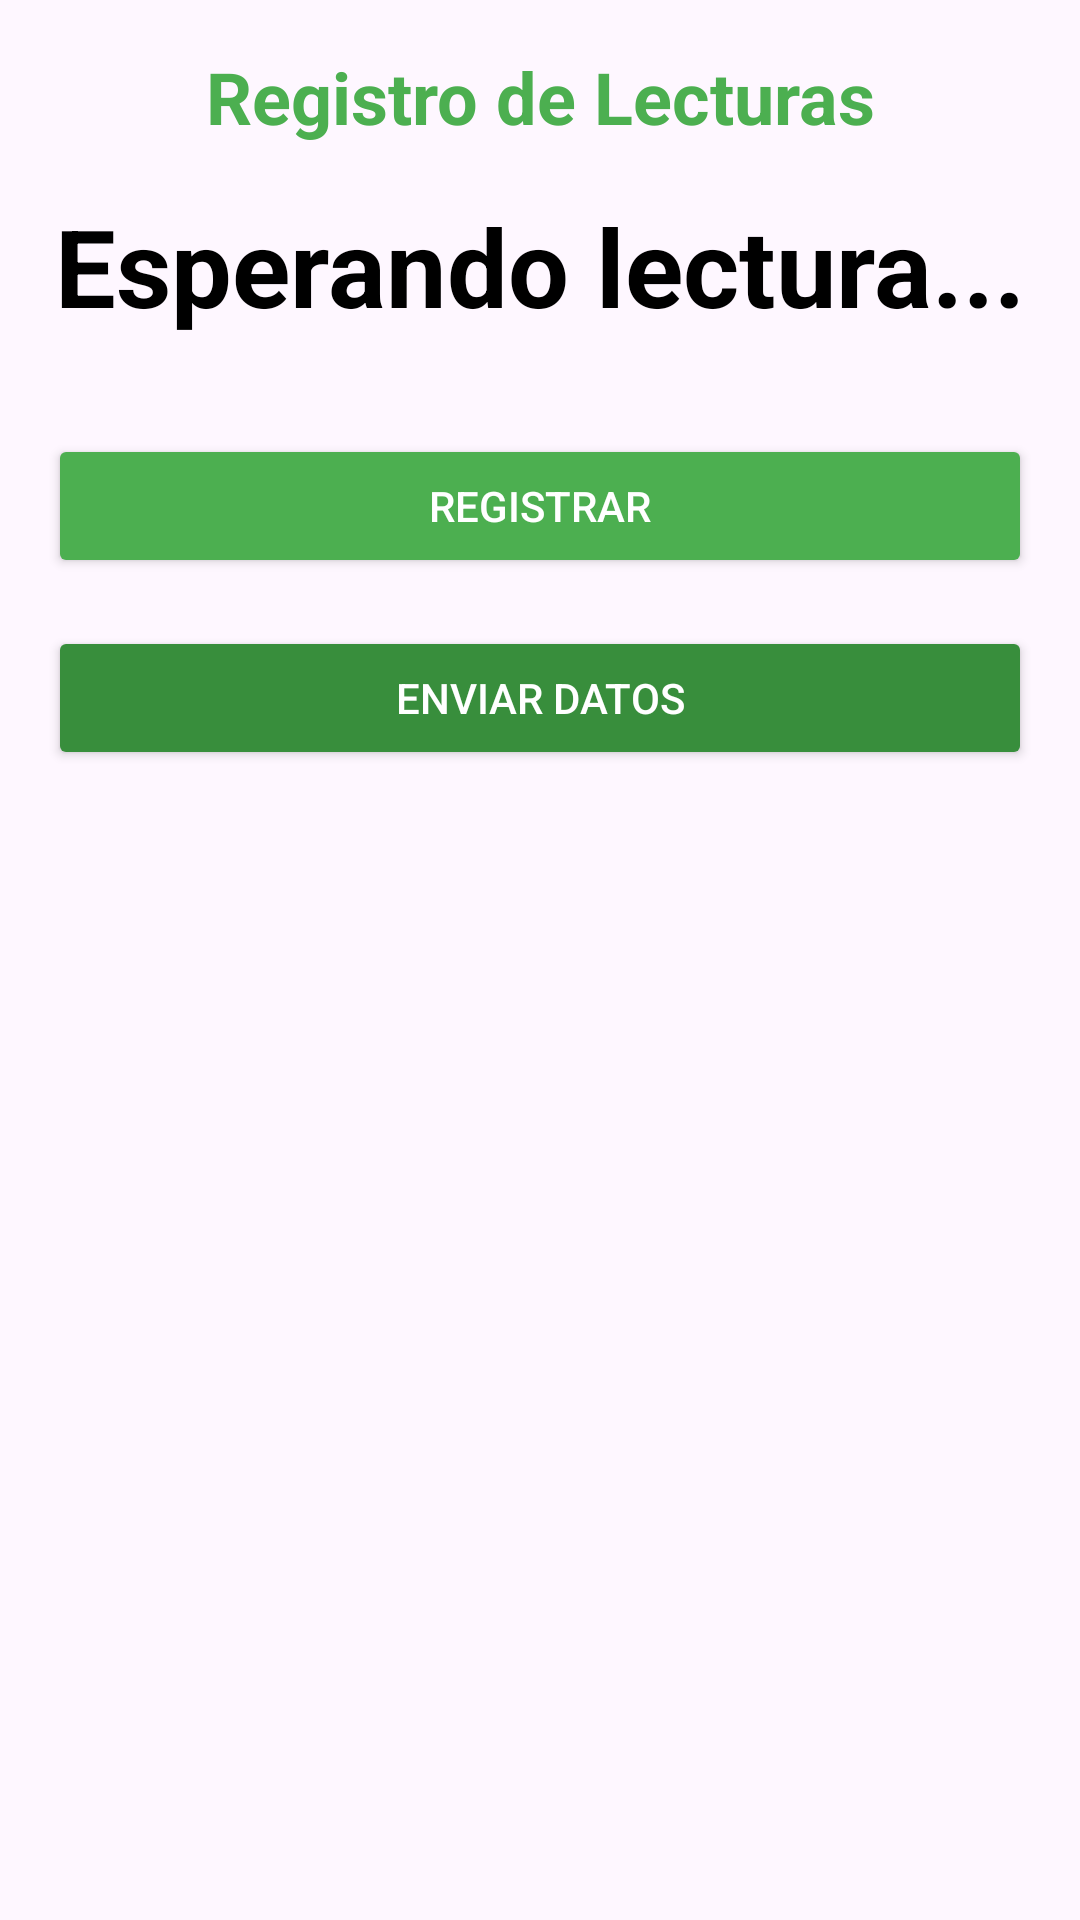

Android layout source for this screen:
<!-- AndroidManifest.xml: application theme Theme.Sensor_app -->
<!-- res/layout/activity_register.xml -->
<?xml version="1.0" encoding="utf-8"?>
<androidx.constraintlayout.widget.ConstraintLayout
    xmlns:android="http://schemas.android.com/apk/res/android"
    xmlns:app="http://schemas.android.com/apk/res-auto"
    android:layout_width="match_parent"
    android:layout_height="match_parent"
    android:padding="16dp">

    <TextView
        android:id="@+id/tvRegisterTitle"
        android:layout_width="0dp"
        android:layout_height="wrap_content"
        android:text="Registro de Lecturas"
        android:textSize="24sp"
        android:textStyle="bold"
        android:textColor="@color/verde_principal"
        android:gravity="center"
        app:layout_constraintTop_toTopOf="parent"
        app:layout_constraintStart_toStartOf="parent"
        app:layout_constraintEnd_toEndOf="parent"/>

    <TextView
        android:id="@+id/sensorValueText"
        android:layout_width="0dp"
        android:layout_height="wrap_content"
        android:text="Esperando lectura..."
        android:textSize="36sp"
        android:textStyle="bold"
        android:textColor="@android:color/black"
        android:gravity="center"
        android:layout_marginTop="16dp"
        app:layout_constraintTop_toBottomOf="@id/tvRegisterTitle"
        app:layout_constraintStart_toStartOf="parent"
        app:layout_constraintEnd_toEndOf="parent"/>

    <Button
        android:id="@+id/registerBtn"
        android:layout_width="0dp"
        android:layout_height="wrap_content"
        android:text="Registrar"
        android:textColor="@android:color/white"
        android:backgroundTint="@color/verde_principal"
        android:layout_marginTop="32dp"
        app:layout_constraintTop_toBottomOf="@id/sensorValueText"
        app:layout_constraintStart_toStartOf="parent"
        app:layout_constraintEnd_toEndOf="parent"/>

    <Button
        android:id="@+id/sendBtn"
        android:layout_width="0dp"
        android:layout_height="wrap_content"
        android:text="Enviar datos"
        android:textColor="@android:color/white"
        android:backgroundTint="@color/verde_oscuro"
        android:layout_marginTop="16dp"
        app:layout_constraintTop_toBottomOf="@id/registerBtn"
        app:layout_constraintStart_toStartOf="parent"
        app:layout_constraintEnd_toEndOf="parent"/>
</androidx.constraintlayout.widget.ConstraintLayout>
<!-- resources referenced by this layout -->
<resources>
  <color name="verde_oscuro">#388E3C</color>
  <color name="verde_principal">#4CAF50</color>
  <style name="Theme.Sensor_app" parent="Base.Theme.Sensor_app" />
  <style name="Base.Theme.Sensor_app" parent="Theme.Material3.DayNight.NoActionBar">
          
          <item name="colorPrimary">@color/verde_principal</item>
          <item name="colorPrimaryContainer">@color/verde_claro</item>
          <item name="colorOnPrimary">@color/white</item>
  
          <item name="colorSecondary">@color/verde_principal</item>
          <item name="colorSecondaryContainer">@color/verde_claro</item>
          <item name="colorOnSecondary">@color/white</item>
  
          
          <item name="materialButtonStyle">@style/Widget.SensorApp.Button</item>
      </style>
  <color name="verde_claro">#C8E6C9</color>
  <color name="white">#FFFFFFFF</color>
  <style name="Widget.SensorApp.Button" parent="Widget.Material3.Button">
          <item name="backgroundTint">@color/verde_principal</item>
          <item name="rippleColor">@color/verde_oscuro</item>
          <item name="android:textColor">@color/white</item>
      </style>
</resources>
